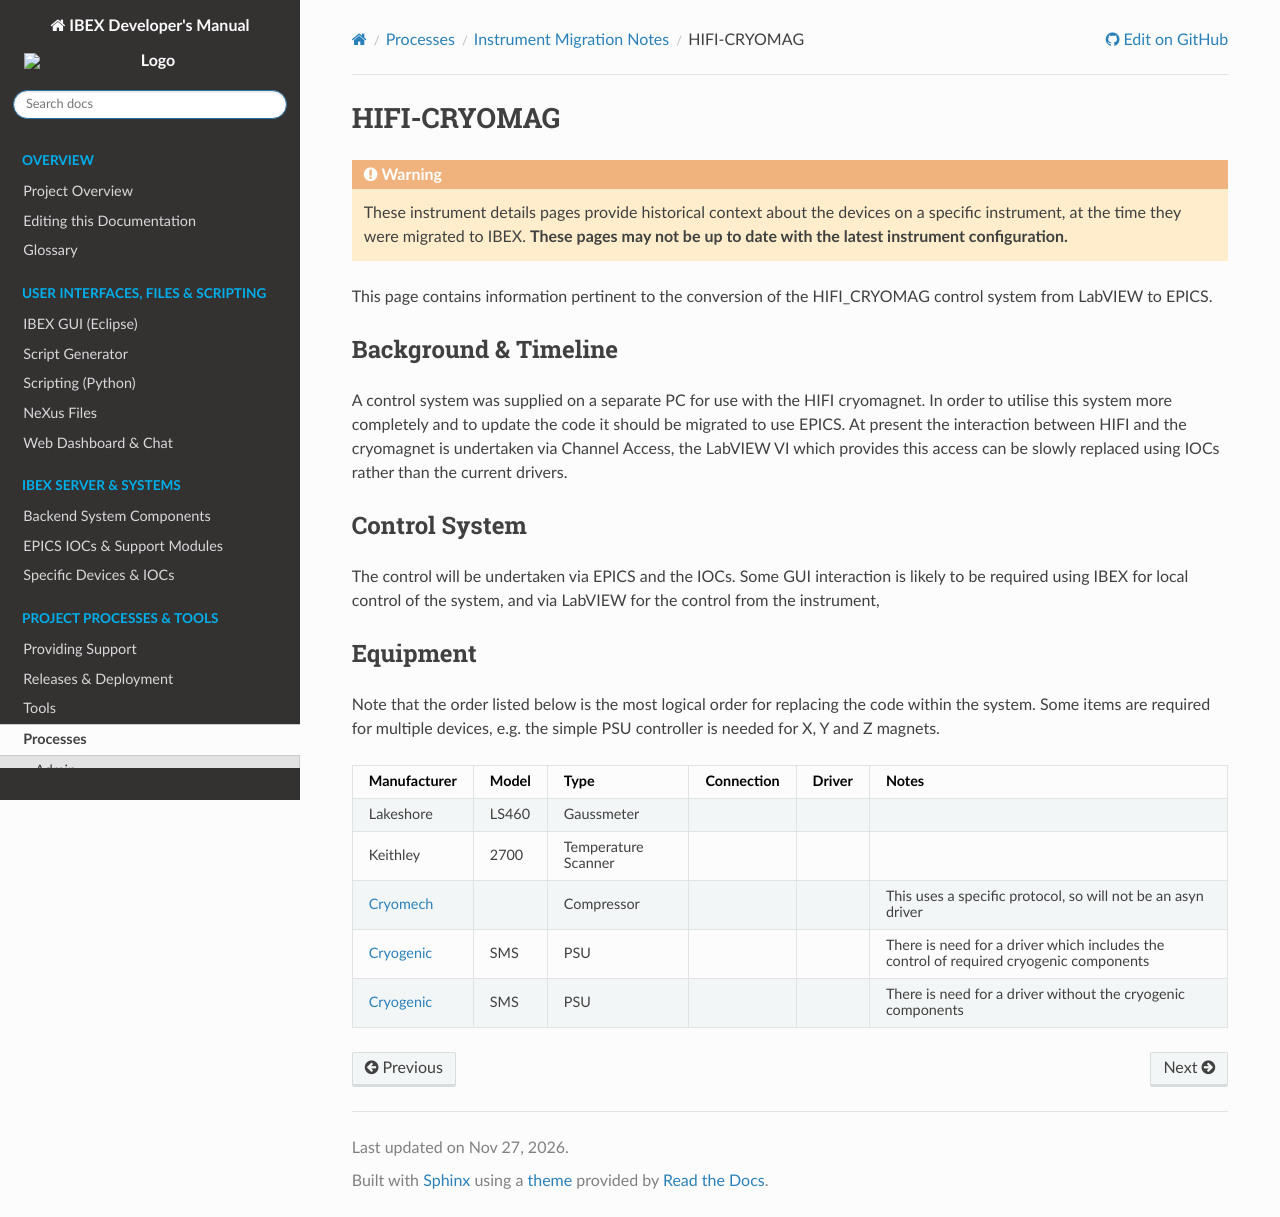

repository: ISISComputingGroup/ibex_developers_manual · page: processes/instrument_details/HIFI_CRYOMAG-Instrument-Details.html · generator: sphinx

# HIFI-CRYOMAG

```{include} migration_notes_warning.mdinc
```

This page contains information pertinent to the conversion of the HIFI_CRYOMAG control system from LabVIEW to EPICS.

## Background & Timeline ##
A control system was supplied on a separate PC for use with the HIFI cryomagnet. In order to utilise this system more completely and to update the code it should be migrated to use EPICS. At present the interaction between HIFI and the cryomagnet is undertaken via Channel Access, the LabVIEW VI which provides this access can be slowly replaced using IOCs rather than the current drivers.

## Control System ##
The control will be undertaken via EPICS and the IOCs. Some GUI interaction is likely to be required using IBEX for local control of the system, and via LabVIEW for the control from the instrument,

## Equipment ##
Note that the order listed below is the most logical order for replacing the code within the system. Some items are required for multiple devices, e.g. the simple PSU controller is needed for X, Y and Z magnets.

| Manufacturer | Model | Type | Connection | Driver | Notes |
| --- | --- | --- | --- | --- | --- |
| Lakeshore | LS460 | Gaussmeter | | | |
| Keithley | 2700 | Temperature Scanner | | | |
| [Cryomech](http://www.cryomech.com/) | | Compressor | | | This uses a specific protocol, so will not be an asyn driver |
| [Cryogenic](http://www.cryogenic.co.uk/) | SMS | PSU | | | There is need for a driver which includes the control of required cryogenic components |
| [Cryogenic](http://www.cryogenic.co.uk/) | SMS | PSU | | | There is need for a driver without the cryogenic components |
